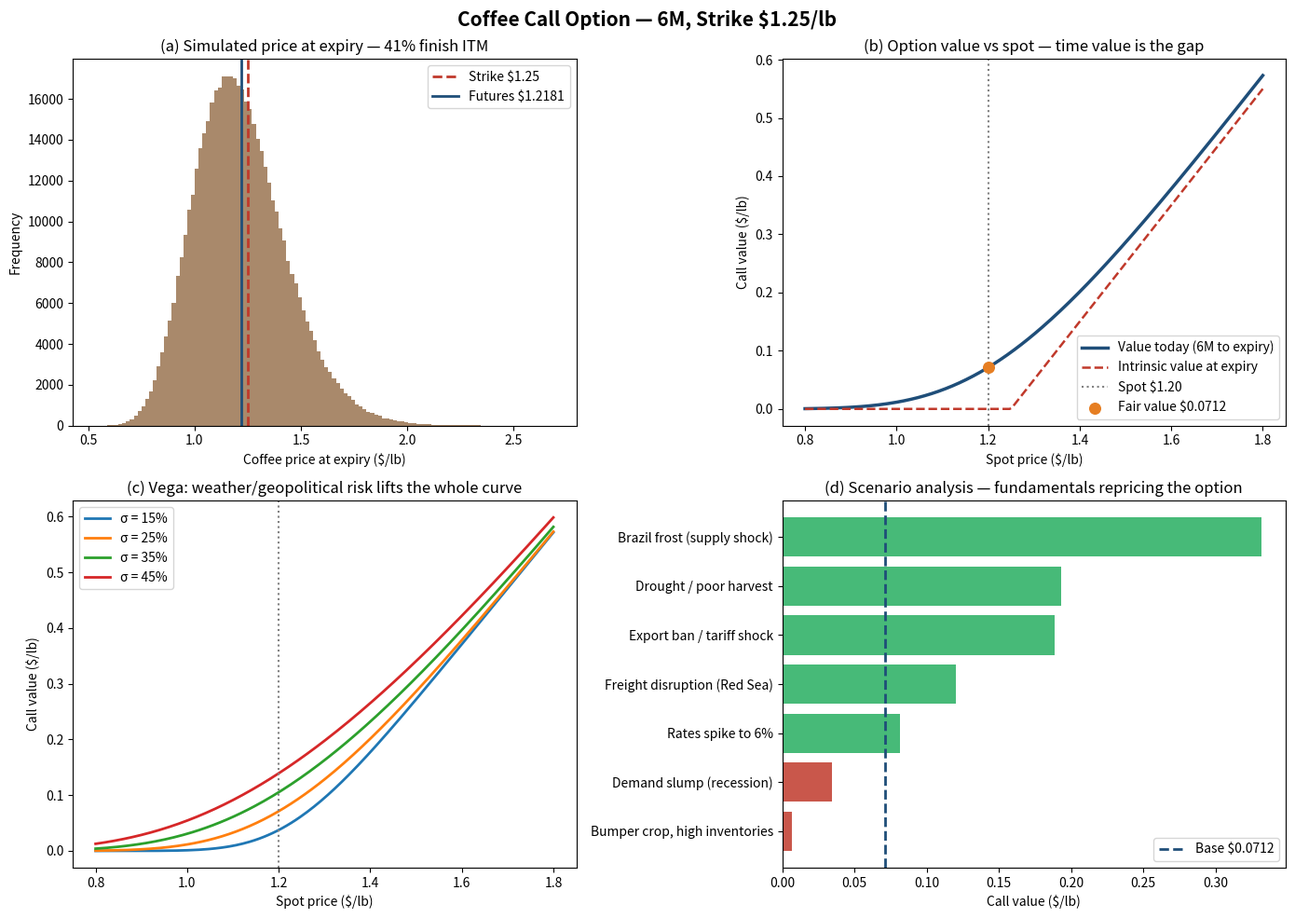

Python code for this plot:
"""
=============================================================================
CITI MARKETS QUANT  |  COFFEE COMMODITY DESK
Task: Fair-value a 6-month coffee call option using three approaches
      1. Cost-of-carry model      -> fair futures price
      2. Black-Scholes / Black-76 -> closed-form option value
      3. Monte Carlo simulation   -> numerical cross-check + tail risk

Author: Quantitative Analyst Intern
=============================================================================
MARKET DATA (given)
    Spot price      S0    = $1.20 / lb
    Risk-free rate  r     = 2.0%  p.a.
    Storage cost    u     = 1.0%  p.a.
    Time to expiry  T     = 0.5   years
    Strike          K     = $1.25 / lb
    Volatility      sigma = 25%   p.a.
=============================================================================
"""

import numpy as np
import pandas as pd
import matplotlib
matplotlib.use("Agg")
import matplotlib.pyplot as plt
from scipy.stats import norm

# --------------------------------------------------------------------------
# 0. INPUTS
# --------------------------------------------------------------------------
S0    = 1.20      # spot price, $/lb
r     = 0.02      # risk-free rate, p.a.
u     = 0.01      # storage cost, p.a.
y     = 0.00      # convenience yield (not supplied -> assumed zero)
T     = 0.50      # time to maturity, years
K     = 1.25      # strike, $/lb
sigma = 0.25      # volatility, p.a.

CONTRACT_LBS = 37_500          # ICE "C" contract size
SEED         = 42
N_PATHS      = 500_000

np.random.seed(SEED)


# --------------------------------------------------------------------------
# 1. COST OF CARRY MODEL
#        F = S0 * exp((r + u - y) * T)
#    Derived from a no-arbitrage cash-and-carry argument: borrow at r, buy
#    the beans, pay storage u, receive convenience yield y, sell the future.
# --------------------------------------------------------------------------
def cost_of_carry(S0, r, u, y, T):
    b = r + u - y                      # net cost of carry
    return S0 * np.exp(b * T), b


F, b = cost_of_carry(S0, r, u, y, T)


# --------------------------------------------------------------------------
# 2. BLACK-76 (the futures form of Black-Scholes)
#    Because F already embeds r, u and y, the futures price is a martingale
#    under Q -> drift drops out and exp(-rT) is pure discounting.
# --------------------------------------------------------------------------
def black76(F, K, r, T, sigma):
    """Return call, put, and the Greeks for an option on a futures contract."""
    sqrtT = np.sqrt(T)
    d1 = (np.log(F / K) + 0.5 * sigma ** 2 * T) / (sigma * sqrtT)
    d2 = d1 - sigma * sqrtT
    disc = np.exp(-r * T)

    call = disc * (F * norm.cdf(d1) - K * norm.cdf(d2))
    put  = disc * (K * norm.cdf(-d2) - F * norm.cdf(-d1))

    greeks = {
        "d1":     d1,
        "d2":     d2,
        "N(d1)":  norm.cdf(d1),
        "N(d2)":  norm.cdf(d2),
        "delta":  disc * norm.cdf(d1),                                  # dC/dF
        "gamma":  disc * norm.pdf(d1) / (F * sigma * sqrtT),            # d2C/dF2
        "vega":   disc * F * norm.pdf(d1) * sqrtT / 100,                # per 1 vol pt
        "theta":  (-disc * F * norm.pdf(d1) * sigma / (2 * sqrtT)
                   + r * call) / 365,                                   # per day
        "rho":    -T * call / 100,                                      # per 1% rate
    }
    return call, put, greeks


call_bs, put_bs, g = black76(F, K, r, T, sigma)


# --------------------------------------------------------------------------
# 3. MONTE CARLO SIMULATION
#    V0 = exp(-rT) * E^Q[ max(F_T - K, 0) ]
#    F_T = F * exp(-0.5*sigma^2*T + sigma*sqrt(T)*Z),  Z ~ N(0,1)
#    Antithetic variates used for variance reduction.
# --------------------------------------------------------------------------
def monte_carlo(F, K, r, T, sigma, n_paths=N_PATHS, antithetic=True):
    if antithetic:
        z = np.random.standard_normal(n_paths // 2)
        z = np.concatenate([z, -z])
    else:
        z = np.random.standard_normal(n_paths)

    F_T = F * np.exp(-0.5 * sigma ** 2 * T + sigma * np.sqrt(T) * z)
    payoff = np.maximum(F_T - K, 0.0)

    price = np.exp(-r * T) * payoff.mean()
    stderr = np.exp(-r * T) * payoff.std(ddof=1) / np.sqrt(len(payoff))
    return price, stderr, F_T


call_mc, se_mc, F_T = monte_carlo(F, K, r, T, sigma)
ci_lo, ci_hi = call_mc - 1.96 * se_mc, call_mc + 1.96 * se_mc


# --------------------------------------------------------------------------
# 4. RISK METRICS FROM THE SIMULATED DISTRIBUTION
#    Perspective: a LONG PHYSICAL position of one contract (a producer/roaster
#    holding beans) -- what does the price distribution do to their P&L?
# --------------------------------------------------------------------------
pnl_unhedged = (F_T - F) * CONTRACT_LBS          # $ P&L on 37,500 lbs
var_95  = -np.percentile(pnl_unhedged, 5)        # loss at 95% confidence
var_99  = -np.percentile(pnl_unhedged, 1)
es_99   = -pnl_unhedged[pnl_unhedged <= np.percentile(pnl_unhedged, 1)].mean()

# Protective put: buy the K=1.25 put to floor the sale price
pnl_hedged = pnl_unhedged + np.maximum(K - F_T, 0) * CONTRACT_LBS - put_bs * CONTRACT_LBS
var_99_h = -np.percentile(pnl_hedged, 1)
es_99_h  = -pnl_hedged[pnl_hedged <= np.percentile(pnl_hedged, 1)].mean()


# --------------------------------------------------------------------------
# 5. SENSITIVITY / SCENARIO ANALYSIS
#    Map real-world drivers (weather, geopolitics, supply) onto model inputs.
# --------------------------------------------------------------------------
scenarios = [
    # name,                            S0,   sigma, y,     u
    ("BASE CASE",                      1.20, 0.25,  0.00,  0.01),
    ("Brazil frost (supply shock)",    1.55, 0.45,  0.08,  0.01),
    ("Drought / poor harvest",         1.38, 0.35,  0.05,  0.01),
    ("Bumper crop, high inventories",  1.02, 0.20,  0.00,  0.015),
    ("Freight disruption (Red Sea)",   1.26, 0.32,  0.04,  0.030),
    ("Export ban / tariff shock",      1.35, 0.40,  0.06,  0.015),
    ("Demand slump (recession)",       1.08, 0.28,  0.00,  0.01),
    ("Rates spike to 6%",              1.20, 0.25,  0.00,  0.01),
]

rows = []
for name, s, vol, cy, sto in scenarios:
    rate = 0.06 if "Rates" in name else r
    f_s, _ = cost_of_carry(s, rate, sto, cy, T)
    c_s, p_s, _ = black76(f_s, K, rate, T, vol)
    rows.append({
        "Scenario":        name,
        "Spot":            s,
        "Vol":             vol,
        "Conv. yield":     cy,
        "Futures F":       f_s,
        "Curve":           "Backwardation" if f_s < s else "Contango",
        "Call $/lb":       c_s,
        "Call/contract":   c_s * CONTRACT_LBS,
        "Chg vs base %":   np.nan,
    })

df = pd.DataFrame(rows)
df["Chg vs base %"] = (df["Call $/lb"] / df.loc[0, "Call $/lb"] - 1) * 100


# --------------------------------------------------------------------------
# 6. OUTPUT
# --------------------------------------------------------------------------
line = "=" * 78
print(line)
print("COFFEE OPTION VALUATION  |  6M CALL, STRIKE $1.25/lb".center(78))
print(line)

print("\n[1] COST OF CARRY MODEL   F = S0 * exp((r + u - y) * T)")
print(f"    Net cost of carry b   = {b:.4%}  (r {r:.1%} + u {u:.1%} - y {y:.1%})")
print(f"    Fair futures price F  = ${F:.4f} / lb")
print(f"    Basis (F - S0)        = ${F - S0:+.4f}  ->  "
      f"{'CONTANGO' if F > S0 else 'BACKWARDATION'}")

print("\n[2] BLACK-76 CLOSED FORM   c = exp(-rT)[F*N(d1) - K*N(d2)]")
print(f"    d1 = {g['d1']:+.4f}      N(d1) = {g['N(d1)']:.4f}")
print(f"    d2 = {g['d2']:+.4f}      N(d2) = {g['N(d2)']:.4f}")
print(f"    CALL  = ${call_bs:.4f} / lb   ->  ${call_bs * CONTRACT_LBS:,.0f} per contract")
print(f"    PUT   = ${put_bs:.4f} / lb   ->  ${put_bs * CONTRACT_LBS:,.0f} per contract")
print(f"    Moneyness: F ${F:.4f} vs K ${K:.2f}  -> "
      f"{'OUT-of-the-money' if F < K else 'IN-the-money'}")

print("\n    GREEKS")
print(f"    Delta {g['delta']:+.4f}   Gamma {g['gamma']:+.4f}   "
      f"Vega {g['vega']:+.4f}/vol pt   Theta {g['theta']:+.5f}/day   "
      f"Rho {g['rho']:+.5f}/1%")

print(f"\n[3] MONTE CARLO   ({N_PATHS:,} antithetic paths)")
print(f"    CALL  = ${call_mc:.4f} / lb")
print(f"    95% CI  [${ci_lo:.4f}, ${ci_hi:.4f}]   std error {se_mc:.5f}")
print(f"    Difference vs closed form: ${abs(call_mc - call_bs):.5f} "
      f"({abs(call_mc - call_bs) / call_bs:.2%})  -> models AGREE")
print(f"    P(finish in-the-money) = {(F_T > K).mean():.1%}")

print("\n[4] RISK METRICS  (long 1 contract = 37,500 lb physical coffee)")
print(f"    Unhedged  99% VaR = ${var_99:>9,.0f}     99% ES = ${es_99:>9,.0f}")
print(f"    Put-hedged 99% VaR = ${var_99_h:>9,.0f}     99% ES = ${es_99_h:>9,.0f}")
print(f"    Risk reduction from protective put: "
      f"{(1 - es_99_h / es_99):.1%} of expected shortfall eliminated")
print(f"    Cost of that protection: ${put_bs * CONTRACT_LBS:,.0f} "
      f"({put_bs / S0:.1%} of notional)")

print("\n[5] SCENARIO ANALYSIS  -- how fundamentals reprice the option")
show = df[["Scenario", "Spot", "Vol", "Futures F", "Curve",
           "Call $/lb", "Chg vs base %"]].copy()
print(show.to_string(index=False,
                     formatters={"Spot":          "{:.2f}".format,
                                 "Vol":           "{:.0%}".format,
                                 "Futures F":     "{:.4f}".format,
                                 "Call $/lb":     "{:.4f}".format,
                                 "Chg vs base %": "{:+.1f}%".format}))
print("\n" + line)


# --------------------------------------------------------------------------
# 7. CHARTS
# --------------------------------------------------------------------------
fig, axes = plt.subplots(2, 2, figsize=(14, 10))
fig.suptitle("Coffee Call Option — 6M, Strike $1.25/lb", fontsize=15, weight="bold")

# (a) Simulated terminal price distribution
ax = axes[0, 0]
ax.hist(F_T, bins=120, color="#8C6239", alpha=0.75, edgecolor="none")
ax.axvline(K, color="#C0392B", ls="--", lw=2, label=f"Strike ${K:.2f}")
ax.axvline(F, color="#1F4E79", ls="-", lw=2, label=f"Futures ${F:.4f}")
ax.set_title(f"(a) Simulated price at expiry — {(F_T > K).mean():.0%} finish ITM")
ax.set_xlabel("Coffee price at expiry ($/lb)"); ax.set_ylabel("Frequency")
ax.legend()

# (b) Option value vs spot (payoff vs value curve)
ax = axes[0, 1]
spots = np.linspace(0.80, 1.80, 200)
vals = [black76(cost_of_carry(s, r, u, y, T)[0], K, r, T, sigma)[0] for s in spots]
ax.plot(spots, vals, lw=2.5, color="#1F4E79", label="Value today (6M to expiry)")
ax.plot(spots, np.maximum(spots - K, 0), ls="--", lw=1.8,
        color="#C0392B", label="Intrinsic value at expiry")
ax.axvline(S0, color="grey", ls=":", lw=1.5, label=f"Spot ${S0:.2f}")
ax.scatter([S0], [call_bs], zorder=5, s=70, color="#E67E22",
           label=f"Fair value ${call_bs:.4f}")
ax.set_title("(b) Option value vs spot — time value is the gap")
ax.set_xlabel("Spot price ($/lb)"); ax.set_ylabel("Call value ($/lb)")
ax.legend()

# (c) Vol / spot sensitivity surface
ax = axes[1, 0]
for v in [0.15, 0.25, 0.35, 0.45]:
    vals = [black76(cost_of_carry(s, r, u, y, T)[0], K, r, T, v)[0] for s in spots]
    ax.plot(spots, vals, lw=2, label=f"σ = {v:.0%}")
ax.axvline(S0, color="grey", ls=":", lw=1.5)
ax.set_title("(c) Vega: weather/geopolitical risk lifts the whole curve")
ax.set_xlabel("Spot price ($/lb)"); ax.set_ylabel("Call value ($/lb)")
ax.legend()

# (d) Scenario impact
ax = axes[1, 1]
sc = df.iloc[1:].sort_values("Call $/lb")
colours = ["#C0392B" if v < df.loc[0, "Call $/lb"] else "#27AE60"
           for v in sc["Call $/lb"]]
ax.barh(sc["Scenario"], sc["Call $/lb"], color=colours, alpha=0.85)
ax.axvline(df.loc[0, "Call $/lb"], color="#1F4E79", ls="--", lw=2,
           label=f"Base ${df.loc[0, 'Call $/lb']:.4f}")
ax.set_title("(d) Scenario analysis — fundamentals repricing the option")
ax.set_xlabel("Call value ($/lb)")
ax.legend()

plt.tight_layout()
plt.savefig("coffee_option_analysis.png", dpi=150, bbox_inches="tight")
print("Chart saved: coffee_option_analysis.png")

df.to_csv("scenario_analysis.csv", index=False)
print("Table saved: scenario_analysis.csv")
